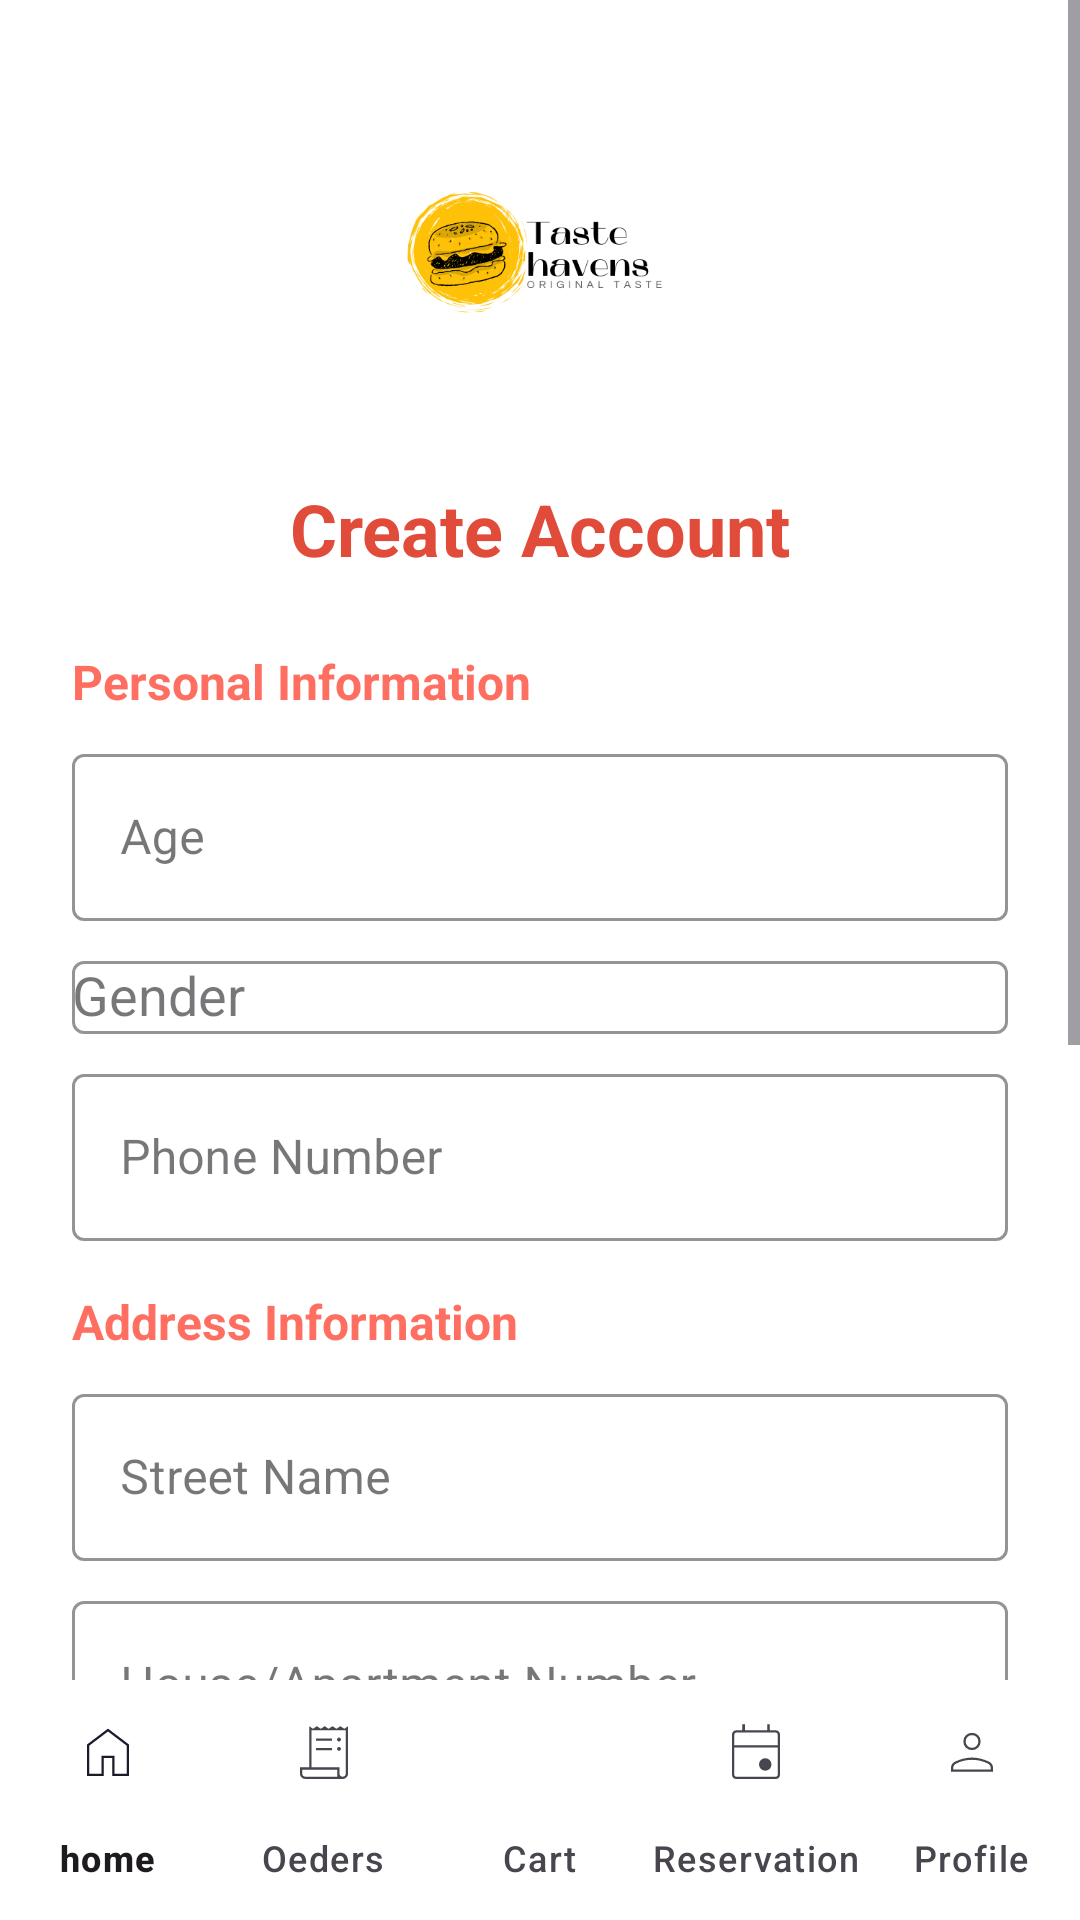

Android layout source for this screen:
<!-- AndroidManifest.xml: application theme Theme.TasteHavens -->
<!-- res/layout/update_details.xml -->
<?xml version="1.0" encoding="utf-8"?>
<RelativeLayout xmlns:android="http://schemas.android.com/apk/res/android"
    xmlns:app="http://schemas.android.com/apk/res-auto"
    xmlns:tools="http://schemas.android.com/tools"
    android:layout_width="match_parent"
    android:layout_height="match_parent"
    android:background="@color/white">

    <ScrollView
        android:layout_width="match_parent"
        android:layout_height="match_parent"
        android:layout_above="@id/bottomNavigationView"
        android:fillViewport="true">

        <LinearLayout
            android:layout_width="match_parent"
            android:layout_height="wrap_content"
            android:orientation="vertical"
            android:padding="24dp">

            
            <ImageView
                android:layout_width="120dp"
                android:layout_height="120dp"
                android:layout_gravity="center_horizontal"
                android:layout_marginBottom="16dp"
                android:src="@drawable/logo" />

            <TextView
                android:layout_width="match_parent"
                android:layout_height="wrap_content"
                android:text="Create Account"
                android:textColor="@color/primaryDark"
                android:textSize="24sp"
                android:textStyle="bold"
                android:layout_marginBottom="24dp"
                android:gravity="center"/>

            
            <TextView
                android:layout_width="match_parent"
                android:layout_height="wrap_content"
                android:text="Personal Information"
                android:textColor="@color/primary"
                android:textSize="16sp"
                android:textStyle="bold"
                android:layout_marginBottom="8dp"/>

            
            <com.google.android.material.textfield.TextInputLayout
                style="@style/Widget.MaterialComponents.TextInputLayout.OutlinedBox"
                android:layout_width="match_parent"
                android:layout_height="wrap_content"
                android:layout_marginBottom="8dp"
                app:boxStrokeColor="@color/primary"
                app:hintTextColor="@color/primary">

                <com.google.android.material.textfield.TextInputEditText
                    android:layout_width="match_parent"
                    android:layout_height="wrap_content"
                    android:hint="Age"
                    android:inputType="number"
                    android:maxLength="3"/>
            </com.google.android.material.textfield.TextInputLayout>

            
            <com.google.android.material.textfield.TextInputLayout
                style="@style/Widget.MaterialComponents.TextInputLayout.OutlinedBox"
                android:layout_width="match_parent"
                android:layout_height="wrap_content"
                android:layout_marginBottom="8dp"
                app:boxStrokeColor="@color/primary"
                app:hintTextColor="@color/primary"
                android:hint="Gender">

                <AutoCompleteTextView
                    android:layout_width="match_parent"
                    android:layout_height="wrap_content"
                    android:inputType="none"/>
            </com.google.android.material.textfield.TextInputLayout>

            
            <com.google.android.material.textfield.TextInputLayout
                style="@style/Widget.MaterialComponents.TextInputLayout.OutlinedBox"
                android:layout_width="match_parent"
                android:layout_height="wrap_content"
                android:layout_marginBottom="16dp"
                app:boxStrokeColor="@color/primary"
                app:hintTextColor="@color/primary">

                <com.google.android.material.textfield.TextInputEditText
                    android:layout_width="match_parent"
                    android:layout_height="wrap_content"
                    android:hint="Phone Number"
                    android:inputType="phone"
                    android:maxLength="15"/>
            </com.google.android.material.textfield.TextInputLayout>

            
            <TextView
                android:layout_width="match_parent"
                android:layout_height="wrap_content"
                android:text="Address Information"
                android:textColor="@color/primary"
                android:textSize="16sp"
                android:textStyle="bold"
                android:layout_marginBottom="8dp"/>

            
            <com.google.android.material.textfield.TextInputLayout
                style="@style/Widget.MaterialComponents.TextInputLayout.OutlinedBox"
                android:layout_width="match_parent"
                android:layout_height="wrap_content"
                android:layout_marginBottom="8dp"
                app:boxStrokeColor="@color/primary"
                app:hintTextColor="@color/primary">

                <com.google.android.material.textfield.TextInputEditText
                    android:layout_width="match_parent"
                    android:layout_height="wrap_content"
                    android:hint="Street Name"
                    android:inputType="textCapWords"/>
            </com.google.android.material.textfield.TextInputLayout>

            
            <com.google.android.material.textfield.TextInputLayout
                style="@style/Widget.MaterialComponents.TextInputLayout.OutlinedBox"
                android:layout_width="match_parent"
                android:layout_height="wrap_content"
                android:layout_marginBottom="8dp"
                app:boxStrokeColor="@color/primary"
                app:hintTextColor="@color/primary">

                <com.google.android.material.textfield.TextInputEditText
                    android:layout_width="match_parent"
                    android:layout_height="wrap_content"
                    android:hint="House/Apartment Number"
                    android:inputType="text"/>
            </com.google.android.material.textfield.TextInputLayout>

            
            <com.google.android.material.textfield.TextInputLayout
                style="@style/Widget.MaterialComponents.TextInputLayout.OutlinedBox"
                android:layout_width="match_parent"
                android:layout_height="wrap_content"
                android:layout_marginBottom="8dp"
                app:boxStrokeColor="@color/primary"
                app:hintTextColor="@color/primary">

                <com.google.android.material.textfield.TextInputEditText
                    android:layout_width="match_parent"
                    android:layout_height="wrap_content"
                    android:hint="City"
                    android:inputType="textCapWords"/>
            </com.google.android.material.textfield.TextInputLayout>

            
            <com.google.android.material.textfield.TextInputLayout
                style="@style/Widget.MaterialComponents.TextInputLayout.OutlinedBox"
                android:layout_width="match_parent"
                android:layout_height="wrap_content"
                android:layout_marginBottom="8dp"
                app:boxStrokeColor="@color/primary"
                app:hintTextColor="@color/primary">

                <com.google.android.material.textfield.TextInputEditText
                    android:layout_width="match_parent"
                    android:layout_height="wrap_content"
                    android:hint="Province/State"
                    android:inputType="textCapWords"/>
            </com.google.android.material.textfield.TextInputLayout>

            
            <com.google.android.material.textfield.TextInputLayout
                style="@style/Widget.MaterialComponents.TextInputLayout.OutlinedBox"
                android:layout_width="match_parent"
                android:layout_height="wrap_content"
                android:layout_marginBottom="24dp"
                app:boxStrokeColor="@color/primary"
                app:hintTextColor="@color/primary">

                <com.google.android.material.textfield.TextInputEditText
                    android:layout_width="match_parent"
                    android:layout_height="wrap_content"
                    android:hint="Postal/Zip Code"
                    android:inputType="textPostalAddress"/>
            </com.google.android.material.textfield.TextInputLayout>

            
            <com.google.android.material.button.MaterialButton
                android:layout_width="match_parent"
                android:layout_height="wrap_content"
                android:layout_marginTop="8dp"
                android:text="Complete Registration"
                android:textAllCaps="false"
                android:textColor="@color/white"
                android:textSize="16sp"
                app:backgroundTint="@color/primary"
                app:cornerRadius="8dp"
                app:elevation="4dp"/>

            

        </LinearLayout>
    </ScrollView>

    <com.google.android.material.bottomnavigation.BottomNavigationView
        android:id="@+id/bottomNavigationView"
        android:layout_width="match_parent"
        android:layout_height="wrap_content"
        android:layout_alignParentBottom="true"
        app:menu="@menu/bottom_nav"
        app:labelVisibilityMode="labeled"
        android:background="@color/white"
        app:elevation="8dp"/>
</RelativeLayout>
<!-- resources referenced by this layout -->
<resources>
  <color name="primary">#FF6F61</color>
  <color name="primaryDark">#E04B3A</color>
  <color name="white">#FFFFFFFF</color>
  <!-- drawable logo: png bitmap (drawable, 36845 bytes) -->
  <style name="Theme.TasteHavens" parent="Base.Theme.TasteHavens" />
  <style name="Base.Theme.TasteHavens" parent="Theme.Material3.DayNight.NoActionBar">
          
          
      </style>
</resources>
